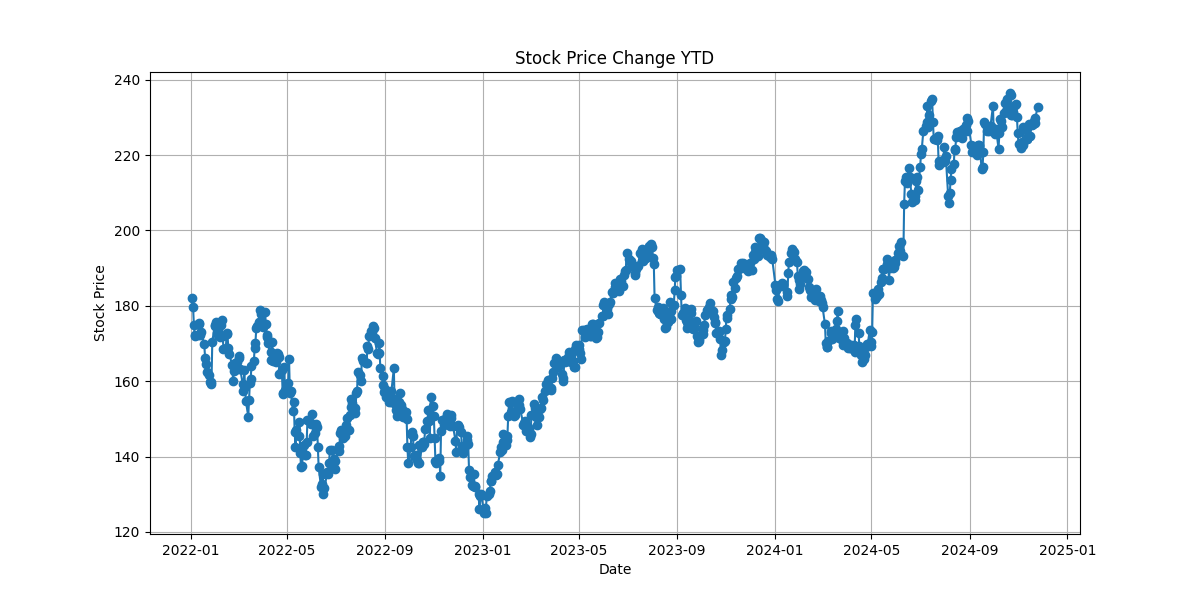

The table this chart was drawn from, first rows:
Price, Adj Close, Close, High, Low, Open, Volume
Ticker, AAPL, AAPL, AAPL, AAPL, AAPL, AAPL
Date, , , , , , 
2022-01-03, 179.1, 182, 182.9, 177.7, 177.8, 104487900
2022-01-04, 176.8, 179.7, 182.9, 179.1, 182.6, 99310400
2022-01-05, 172.1, 174.9, 180.2, 174.6, 179.6, 94537600
2022-01-06, 169.2, 172.0, 175.3, 171.6, 172.7, 96904000
2022-01-07, 169.4, 172.2, 174.1, 171, 172.9, 86709100
2022-01-10, 169.4, 172.2, 172.5, 168.2, 169.1, 106765600
2022-01-11, 172.3, 175.1, 175.2, 170.8, 172.3, 76138300
2022-01-12, 172.7, 175.5, 177.2, 174.8, 176.1, 74805200
2022-01-13, 169.4, 172.2, 176.6, 171.8, 175.8, 84505800
2022-01-14, 170.3, 173.1, 173.8, 171.1, 171.3, 80440800
2022-01-18, 167.1, 169.8, 172.5, 169.4, 171.5, 90956700
2022-01-19, 163.6, 166.2, 171.1, 165.9, 170.0, 94815000
2022-01-20, 161.9, 164.5, 169.7, 164.2, 167, 91420500
2022-01-21, 159.8, 162.4, 166.3, 162.3, 164.4, 122848900
2022-01-24, 159, 161.6, 162.3, 154.7, 160, 162294600
2022-01-25, 157.2, 159.8, 162.8, 157, 159, 115798400
2022-01-26, 157.1, 159.7, 164.4, 157.8, 163.5, 108275300
2022-01-27, 156.7, 159.2, 163.8, 158.3, 162.4, 121954600
2022-01-28, 167.6, 170.3, 170.4, 162.8, 165.7, 179935700
2022-01-31, 172, 174.8, 175.0, 169.5, 170.2, 115541600
2022-02-01, 171.8, 174.6, 174.8, 172.3, 174, 86213900
2022-02-02, 173, 175.8, 175.9, 173.3, 174.8, 84914300
2022-02-03, 170.1, 172.9, 176.2, 172.1, 174.5, 89418100
2022-02-04, 169.8, 172.4, 174.1, 170.7, 171.7, 82465400
2022-02-07, 169.1, 171.7, 173.9, 170.9, 172.9, 77251200
2022-02-08, 172.2, 174.8, 175.4, 171.4, 171.7, 74829200
2022-02-09, 173.7, 176.3, 176.6, 174.9, 176.1, 71285000
2022-02-10, 169.6, 172.1, 175.5, 171.6, 174.1, 90865900
2022-02-11, 166.1, 168.6, 173.1, 168, 172.3, 98670700
2022-02-14, 166.4, 168.9, 169.6, 166.6, 167.4, 86185500
2022-02-15, 170.2, 172.8, 172.9, 170.2, 171, 62527400
2022-02-16, 170, 172.6, 173.3, 170.1, 171.9, 61177400
2022-02-17, 166.4, 168.9, 171.9, 168.5, 171, 69589300
2022-02-18, 164.8, 167.3, 170.5, 166.2, 169.8, 82772700
2022-02-22, 161.9, 164.3, 166.7, 162.1, 165, 91162800
2022-02-23, 157.7, 160.1, 166.1, 159.8, 165.5, 90009200
2022-02-24, 160.3, 162.7, 162.9, 152.0, 152.6, 141147500
2022-02-25, 162.4, 164.9, 165.1, 160.9, 163.8, 91974200
2022-02-28, 162.7, 165.1, 165.4, 162.4, 163.1, 95056600
2022-03-01, 160.8, 163.2, 166.6, 162, 164.7, 83474400
2022-03-02, 164.1, 166.6, 167.4, 162.9, 164.4, 79724800
2022-03-03, 163.8, 166.2, 168.9, 165.6, 168.5, 76678400
2022-03-04, 160.7, 163.2, 165.6, 162.1, 164.5, 83737200
2022-03-07, 156.9, 159.3, 165, 159, 163.4, 96418800
2022-03-08, 155.1, 157.4, 162.9, 155.8, 158.8, 131148300
2022-03-09, 160.5, 162.9, 163.4, 159.4, 161.5, 91454900
2022-03-10, 156.2, 158.5, 160.4, 156, 160.2, 105342000
2022-03-11, 152.4, 154.7, 159.3, 154.5, 158.9, 96970100
2022-03-14, 148.4, 150.6, 154.1, 150.1, 151.4, 108732100
2022-03-15, 152.8, 155.1, 155.6, 150.4, 150.9, 92964300
2022-03-16, 157.2, 159.6, 160.0, 154.5, 157.1, 102300200
2022-03-17, 158.2, 160.6, 161.0, 157.6, 158.6, 75615400
2022-03-18, 161.5, 164, 164.5, 159.8, 160.5, 123511700
2022-03-21, 162.9, 165.4, 166.4, 163, 163.5, 95811400
2022-03-22, 166.3, 168.8, 169.4, 164.9, 165.5, 81532000
2022-03-23, 167.7, 170.2, 172.6, 167.6, 168, 98062700
2022-03-24, 171.5, 174.1, 174.1, 170.2, 171.1, 90131400
2022-03-25, 172.1, 174.7, 175.3, 172.8, 173.9, 80546200
... 671 more rows
